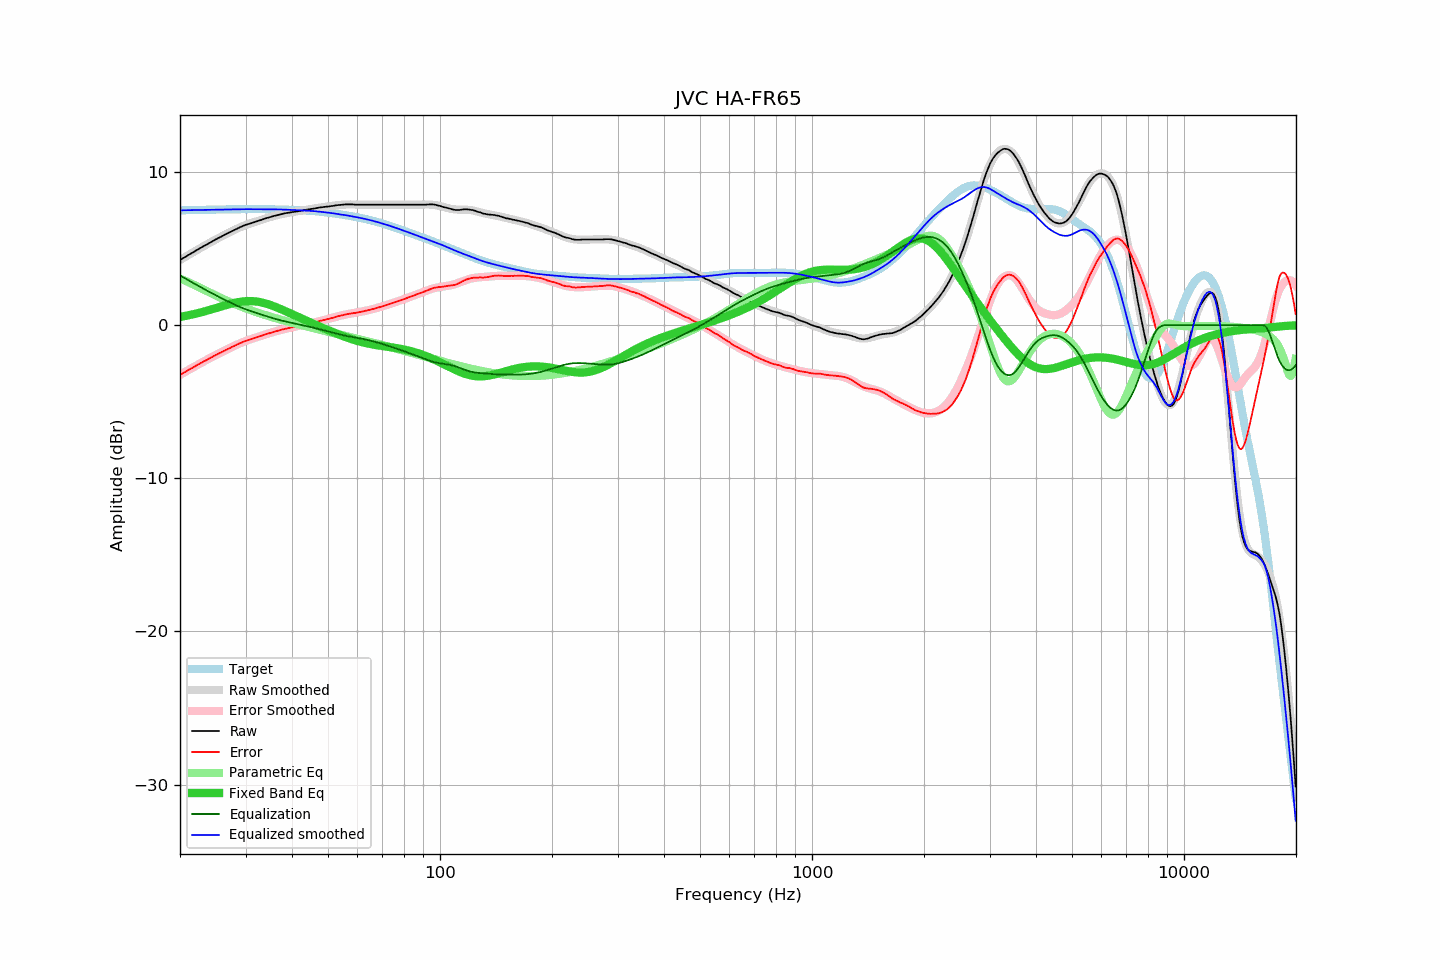

The table this chart was drawn from, first rows:
frequency, raw, error, smoothed, error_smoothed, equalization, parametric_eq, equalized_raw, equalized_smoothed, target
20.00, 4.26, -3.24, 4.25, -3.25, 3.25, 0.53, 7.50, 7.50, 7.50
20.20, 4.32, -3.18, 4.31, -3.19, 3.19, 0.55, 7.50, 7.50, 7.50
20.40, 4.38, -3.13, 4.38, -3.12, 3.12, 0.57, 7.50, 7.50, 7.50
20.61, 4.44, -3.07, 4.44, -3.06, 3.06, 0.59, 7.50, 7.50, 7.51
20.81, 4.50, -3.01, 4.50, -3.00, 3.00, 0.61, 7.50, 7.51, 7.51
21.02, 4.57, -2.94, 4.56, -2.94, 2.94, 0.64, 7.51, 7.51, 7.51
21.23, 4.63, -2.89, 4.63, -2.88, 2.88, 0.66, 7.51, 7.51, 7.51
21.44, 4.69, -2.83, 4.69, -2.82, 2.82, 0.68, 7.51, 7.51, 7.51
21.66, 4.75, -2.77, 4.75, -2.77, 2.77, 0.71, 7.51, 7.51, 7.52
21.87, 4.81, -2.71, 4.81, -2.71, 2.71, 0.73, 7.51, 7.52, 7.52
22.09, 4.88, -2.64, 4.87, -2.65, 2.65, 0.75, 7.52, 7.52, 7.52
22.31, 4.94, -2.59, 4.93, -2.59, 2.59, 0.78, 7.53, 7.52, 7.52
22.54, 5.00, -2.53, 4.99, -2.53, 2.53, 0.81, 7.53, 7.52, 7.53
22.76, 5.06, -2.47, 5.05, -2.47, 2.47, 0.83, 7.53, 7.53, 7.53
22.99, 5.12, -2.41, 5.11, -2.41, 2.41, 0.86, 7.53, 7.53, 7.53
23.22, 5.18, -2.35, 5.17, -2.36, 2.36, 0.89, 7.53, 7.53, 7.53
23.45, 5.23, -2.31, 5.23, -2.30, 2.30, 0.92, 7.53, 7.53, 7.53
23.69, 5.29, -2.25, 5.29, -2.24, 2.24, 0.95, 7.53, 7.53, 7.53
23.92, 5.35, -2.19, 5.35, -2.19, 2.19, 0.98, 7.53, 7.54, 7.54
24.16, 5.41, -2.13, 5.41, -2.13, 2.13, 1.01, 7.54, 7.54, 7.54
24.40, 5.47, -2.07, 5.47, -2.07, 2.07, 1.04, 7.54, 7.54, 7.54
24.65, 5.53, -2.02, 5.52, -2.02, 2.02, 1.07, 7.55, 7.54, 7.54
24.89, 5.59, -1.96, 5.58, -1.97, 1.97, 1.10, 7.55, 7.55, 7.55
25.14, 5.64, -1.91, 5.64, -1.91, 1.91, 1.14, 7.55, 7.55, 7.55
25.39, 5.70, -1.85, 5.69, -1.86, 1.86, 1.17, 7.55, 7.55, 7.55
25.65, 5.75, -1.81, 5.75, -1.80, 1.80, 1.20, 7.55, 7.55, 7.55
25.91, 5.81, -1.75, 5.80, -1.75, 1.75, 1.23, 7.56, 7.55, 7.56
26.16, 5.86, -1.70, 5.86, -1.70, 1.70, 1.26, 7.55, 7.56, 7.56
26.43, 5.92, -1.64, 5.91, -1.64, 1.64, 1.29, 7.56, 7.56, 7.56
26.69, 5.97, -1.59, 5.97, -1.59, 1.59, 1.32, 7.56, 7.56, 7.56
26.96, 6.02, -1.55, 6.02, -1.54, 1.54, 1.35, 7.56, 7.56, 7.56
27.23, 6.07, -1.50, 6.07, -1.49, 1.49, 1.38, 7.55, 7.56, 7.56
27.50, 6.13, -1.44, 6.13, -1.44, 1.44, 1.41, 7.56, 7.56, 7.57
27.77, 6.18, -1.39, 6.18, -1.39, 1.39, 1.43, 7.56, 7.57, 7.57
28.05, 6.23, -1.34, 6.23, -1.34, 1.34, 1.46, 7.57, 7.57, 7.57
28.33, 6.28, -1.29, 6.28, -1.29, 1.29, 1.48, 7.57, 7.57, 7.57
28.62, 6.33, -1.25, 6.33, -1.24, 1.24, 1.50, 7.57, 7.57, 7.57
28.90, 6.38, -1.20, 6.37, -1.20, 1.20, 1.52, 7.57, 7.57, 7.57
29.19, 6.43, -1.15, 6.42, -1.15, 1.15, 1.53, 7.58, 7.57, 7.57
29.48, 6.47, -1.11, 6.46, -1.11, 1.11, 1.55, 7.58, 7.57, 7.57
29.78, 6.52, -1.06, 6.50, -1.07, 1.07, 1.56, 7.59, 7.57, 7.57
30.08, 6.56, -1.02, 6.54, -1.03, 1.03, 1.57, 7.59, 7.57, 7.58
30.38, 6.59, -0.99, 6.58, -0.99, 0.99, 1.57, 7.58, 7.57, 7.58
30.68, 6.62, -0.96, 6.62, -0.96, 0.96, 1.57, 7.57, 7.57, 7.58
30.99, 6.65, -0.93, 6.65, -0.92, 0.92, 1.57, 7.56, 7.57, 7.58
31.30, 6.69, -0.89, 6.69, -0.88, 0.88, 1.57, 7.57, 7.57, 7.58
31.61, 6.72, -0.86, 6.72, -0.85, 0.85, 1.56, 7.56, 7.57, 7.58
31.93, 6.76, -0.82, 6.76, -0.81, 0.81, 1.55, 7.57, 7.57, 7.58
32.24, 6.79, -0.79, 6.79, -0.78, 0.78, 1.54, 7.57, 7.57, 7.57
32.57, 6.83, -0.75, 6.83, -0.75, 0.75, 1.52, 7.57, 7.57, 7.57
32.89, 6.86, -0.72, 6.86, -0.71, 0.71, 1.50, 7.57, 7.57, 7.57
33.22, 6.89, -0.69, 6.89, -0.68, 0.68, 1.48, 7.56, 7.57, 7.57
33.55, 6.93, -0.65, 6.93, -0.64, 0.64, 1.45, 7.57, 7.57, 7.57
33.89, 6.97, -0.60, 6.96, -0.61, 0.61, 1.42, 7.58, 7.57, 7.57
34.23, 7.00, -0.57, 6.99, -0.58, 0.58, 1.39, 7.57, 7.57, 7.57
34.57, 7.03, -0.54, 7.02, -0.54, 0.54, 1.36, 7.57, 7.57, 7.57
34.92, 7.06, -0.51, 7.06, -0.51, 0.51, 1.32, 7.57, 7.57, 7.57
35.27, 7.09, -0.48, 7.09, -0.48, 0.48, 1.29, 7.57, 7.57, 7.57
35.62, 7.12, -0.45, 7.12, -0.45, 0.45, 1.25, 7.56, 7.56, 7.56
35.97, 7.15, -0.41, 7.14, -0.42, 0.42, 1.21, 7.56, 7.56, 7.56
... 635 more rows
